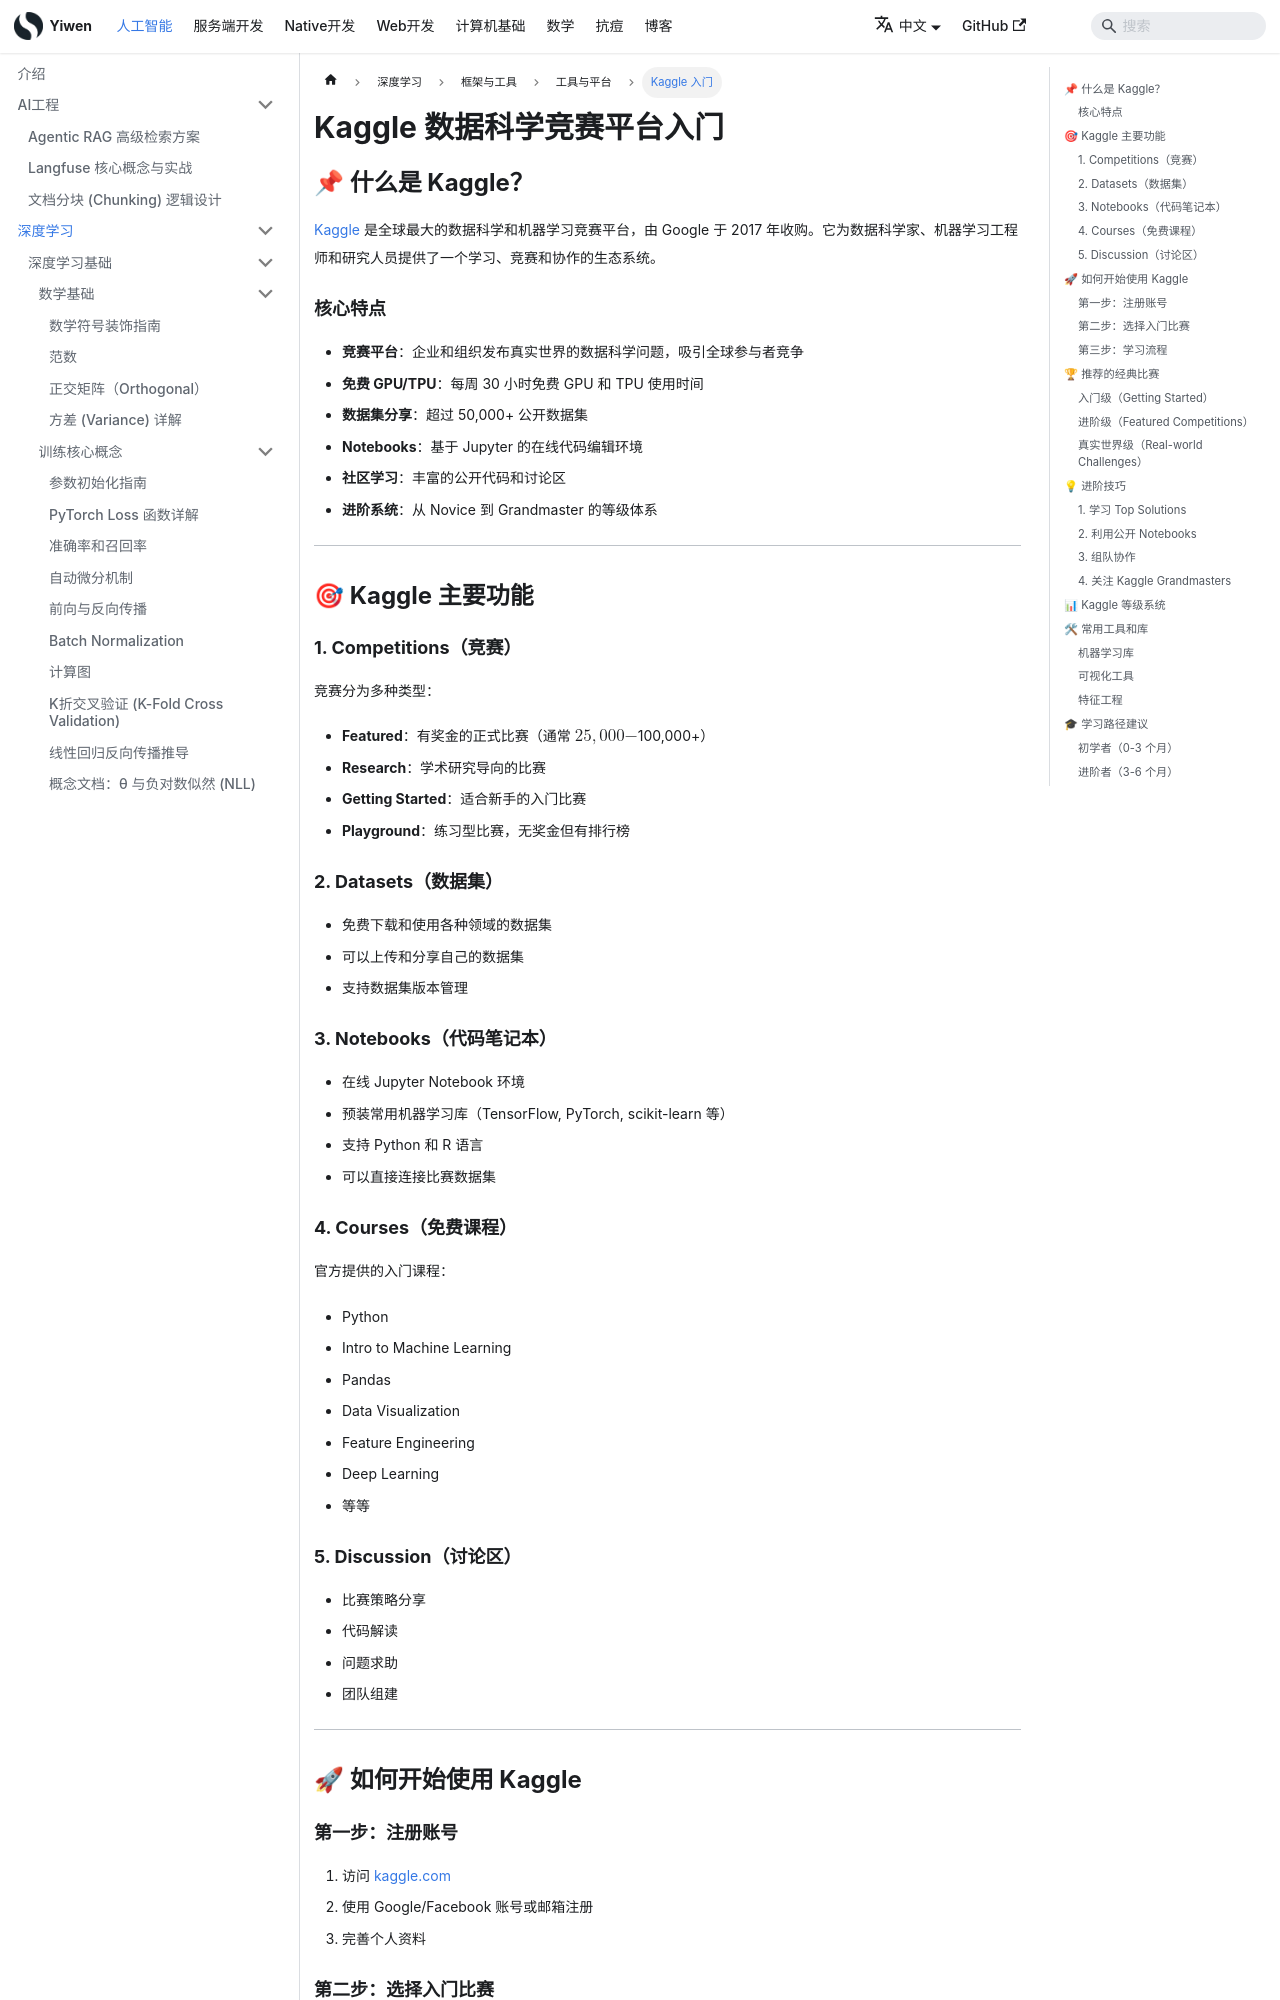

repository: Hao-yiwen/yiwen-blog-website · page: docs/ai/training/frameworks/tools/kaggle-intro/index.html · generator: docusaurus

---
title: Kaggle 数据科学竞赛平台入门
sidebar_label: Kaggle 入门
date: 2025-11-06
last_update:
  date: 2025-11-06
---

# Kaggle 数据科学竞赛平台入门

## 📌 什么是 Kaggle？

[Kaggle](https://www.kaggle.com/) 是全球最大的数据科学和机器学习竞赛平台，由 Google 于 2017 年收购。它为数据科学家、机器学习工程师和研究人员提供了一个学习、竞赛和协作的生态系统。

### 核心特点

- **竞赛平台**：企业和组织发布真实世界的数据科学问题，吸引全球参与者竞争
- **免费 GPU/TPU**：每周 30 小时免费 GPU 和 TPU 使用时间
- **数据集分享**：超过 50,000+ 公开数据集
- **Notebooks**：基于 Jupyter 的在线代码编辑环境
- **社区学习**：丰富的公开代码和讨论区
- **进阶系统**：从 Novice 到 Grandmaster 的等级体系

---

## 🎯 Kaggle 主要功能

### 1. Competitions（竞赛）

竞赛分为多种类型：

- **Featured**：有奖金的正式比赛（通常 $25,000 - $100,000+）
- **Research**：学术研究导向的比赛
- **Getting Started**：适合新手的入门比赛
- **Playground**：练习型比赛，无奖金但有排行榜

### 2. Datasets（数据集）

- 免费下载和使用各种领域的数据集
- 可以上传和分享自己的数据集
- 支持数据集版本管理

### 3. Notebooks（代码笔记本）

- 在线 Jupyter Notebook 环境
- 预装常用机器学习库（TensorFlow, PyTorch, scikit-learn 等）
- 支持 Python 和 R 语言
- 可以直接连接比赛数据集

### 4. Courses（免费课程）

官方提供的入门课程：
- Python
- Intro to Machine Learning
- Pandas
- Data Visualization
- Feature Engineering
- Deep Learning
- 等等

### 5. Discussion（讨论区）

- 比赛策略分享
- 代码解读
- 问题求助
- 团队组建

---

## 🚀 如何开始使用 Kaggle

### 第一步：注册账号

1. 访问 [kaggle.com](https://www.kaggle.com/)
2. 使用 Google/Facebook 账号或邮箱注册
3. 完善个人资料
